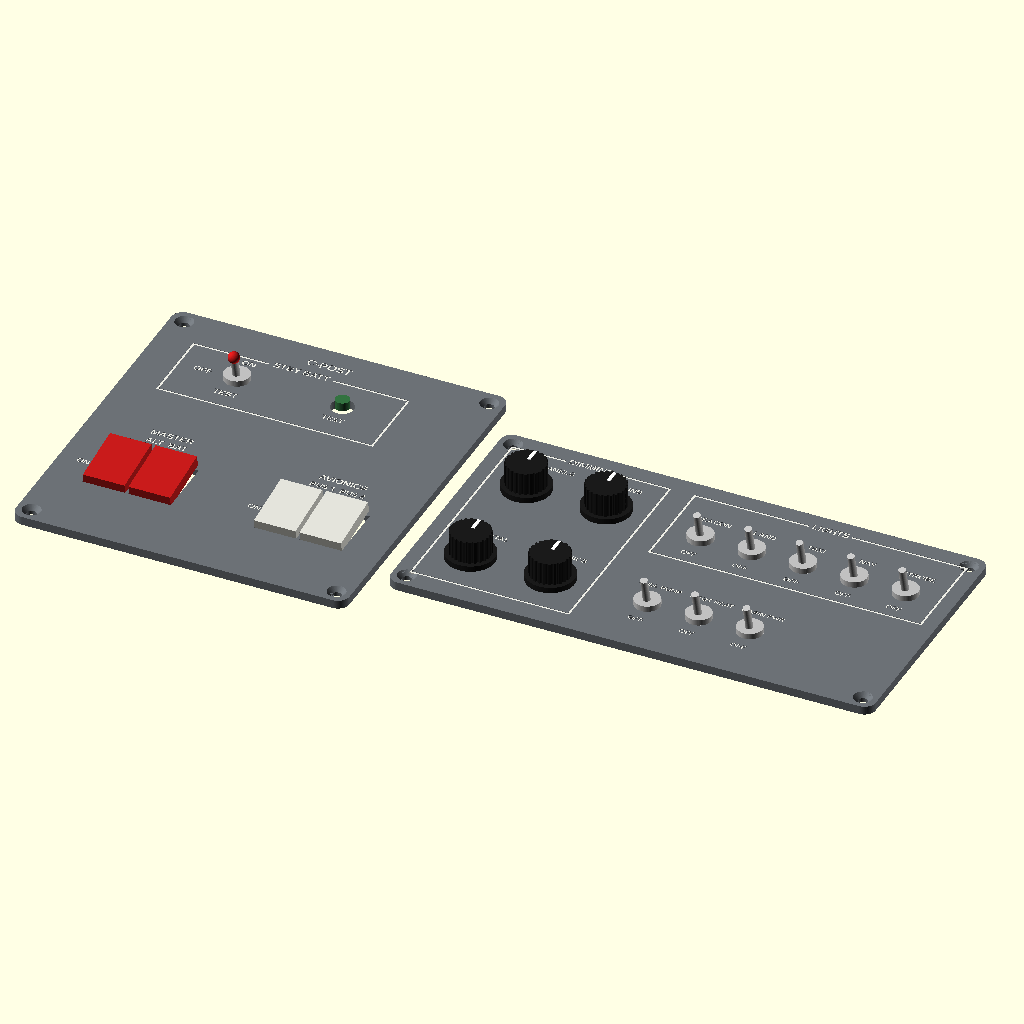
Cell 1 — every parameter at its default value.
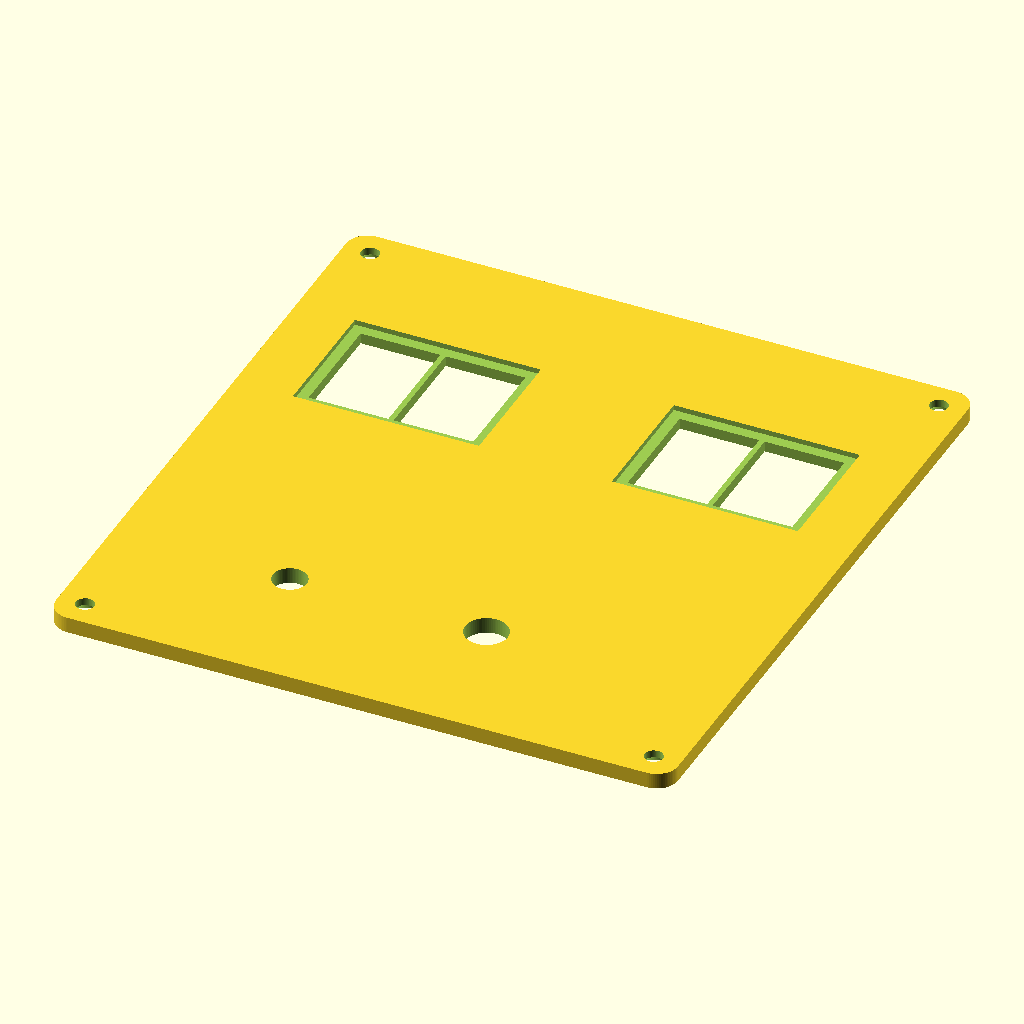
Cell 2 — part set to "upper_plate", the other parameters unchanged.
All cells are drawn from the same view direction (rotation 55°, 0°, 25°, orthographic, colour scheme Cornfield), but the view is re-fitted for each cell, so position and scale can differ between cells as well as the parameter.
Source of the model, parts/switch-panel/switch_panel.scad:
// Cessna 172S G1000 switch panels (left side of the instrument panel).
//
//   upper (C-post): STBY BATT (3-position toggle) + test light,
//                   MASTER  ALT | BAT  (two red rockers side by side),
//                   AVIONICS BUS 1 | BUS 2 (two grey rockers)
//   lower:          DIMMING  SW/CB PANELS, STBY IND, PEDESTAL, AVIONICS (4 knobs on pots)
//                   LIGHTS   BEACON LAND TAXI NAV STROBE (toggles)
//                            FUEL PUMP, PITOT HEAT, CABIN PWR 12V (toggles)
//
// Off-the-shelf switches snap or screw into printed plates; the plates screw
// over openings in the dashboard panel (4 x M3 countersunk each).
// Plates are modelled face-up (as seen from the seat), face at z = 0.

include <../../common/sim_common.scad>

/* [What to show] */
part = "assembly"; // [assembly, upper_plate, lower_plate, dimmer_knob, upper_cutout, lower_cutout]

/* [Switch sizes] */
// Rocker switch cut-out (KCD1-style mini rocker, mounted upright: width x height)
rocker_hole = [15, 21];
// Mini toggle switch bushing hole (MTS-102 etc: 6 mm thread)
toggle_hole_d = 6.4;
// Potentiometer bushing hole (16 mm pot, M7 bushing)
pot_hole_d = 7.4;
// LED hole (5 mm LED in a holder)
led_hole_d = 8;

/* [Hidden] */
plate_t = 3;
f = "Liberation Sans:style=Bold";
U = [117, 125];      // upper plate size
L = [170, 90];       // lower plate size
lip = 6;             // plate overlaps the panel opening by this much

// ---- upper plate layout (mm from the plate centre, front view)
stby_toggle = [-25, 36];
stby_led = [12, 36];
master = [[-38, -26], [-22, -26]];     // ALT, BAT
avionics = [[22, -26], [38, -26]];     // BUS 1, BUS 2

// ---- lower plate layout
dimmers = [[-66, 20], [-38, 20], [-66, -22], [-38, -22]];
dim_names = ["SW/CB PANELS", "STBY IND", "PEDESTAL", "AVIONICS"];
lights = [for (i = [0 : 4]) [-4 + i * 18, 18]];
light_names = ["BEACON", "LAND", "TAXI", "NAV", "STROBE"];
misc = [for (i = [0 : 2]) [-4 + i * 18, -22]];
misc_names = ["FUEL PUMP", "PITOT HEAT", "CABIN PWR"];

function corner_screws(sz) = [for (sx = [-1, 1], sy = [-1, 1]) [sx * (sz[0] / 2 - 5), sy * (sz[1] / 2 - 5)]];

module label(txt, size = 2.8) {
    translate([0, 0, -0.6]) linear_extrude(1) text(txt, size = size, font = f, halign = "center", valign = "center");
}
module box_outline(p0, p1, title) {   // engraved rectangle with a title gap, like the real panel
    translate([0, 0, -0.5]) linear_extrude(1) difference() {
        translate(p0) square(p1 - p0);
        translate(p0 + [0.7, 0.7]) square(p1 - p0 - [1.4, 1.4]);
        translate([(p0[0] + p1[0]) / 2 - len(title) * 1.25, p1[1] - 2]) square([len(title) * 2.5, 4]);
    }
    translate([(p0[0] + p1[0]) / 2, p1[1]]) label(title, 2.6);
}

module plate_blank(sz) {
    difference() {
        translate([0, 0, -plate_t]) linear_extrude(plate_t) rounded_rect(sz, 4);
        for (s = corner_screws(sz)) translate([s[0], s[1], -plate_t - 1]) {
            cylinder(d = m3_clear_d, h = plate_t + 2);
            translate([0, 0, plate_t + 1 - 1.6]) cylinder(d1 = m3_clear_d, d2 = m3_head_d + 0.4, h = 1.61);
        }
    }
}

module upper_labels() {
    translate([-1, 54]) label("C-POST", 3);
    box_outline([-46, 20], [30, 48], "STBY BATT");
    translate(stby_toggle + [0, 9]) label("ON", 2.4);
    translate(stby_toggle + [-12, 0]) label("OFF", 2.4);
    translate(stby_toggle + [0, -9]) label("TEST", 2.4);
    translate(stby_led + [0, -7.5]) label("TEST", 2.2);
    translate([-30, -2]) label("MASTER", 2.6);
    translate([-30, -6.5]) label("ALT  BAT", 2.4);
    translate([30, -2]) label("AVIONICS", 2.6);
    translate([30, -6.5]) label("BUS 1  BUS 2", 2.2);
    for (x = [-50, 10]) translate([x, -26]) label("ON", 2.2);
}

module upper_plate() {
    difference() {
        plate_blank(U);
        upper_labels();
        translate([stby_toggle[0], stby_toggle[1], -plate_t - 1]) cylinder(d = toggle_hole_d, h = plate_t + 2);
        translate([stby_led[0], stby_led[1], -plate_t - 1]) cylinder(d = led_hole_d, h = plate_t + 2);
        for (p = concat(master, avionics)) translate([p[0], p[1], -plate_t - 1])
            linear_extrude(plate_t + 2) square(rocker_hole, center = true);
        // thinner round the rockers so their clips grip (they're made for ~2 mm panels)
        for (p = concat(master, avionics)) translate([p[0], p[1], -plate_t - 0.01])
            linear_extrude(1) square(rocker_hole + [4, 4], center = true);
    }
}

module lower_labels() {
    for (i = [0 : 3]) translate(dimmers[i] + [0, 13]) label(dim_names[i], 2.1);
    box_outline([-80, -38], [-24, 39], "DIMMING");
    for (i = [0 : 4]) { translate(lights[i] + [0, 10]) label(light_names[i], 2.1); translate(lights[i] + [0, -9]) label("OFF", 2.0); }
    for (i = [0 : 2]) { translate(misc[i] + [0, 10]) label(misc_names[i], 1.9); translate(misc[i] + [0, -9]) label("OFF", 2.0); }
    box_outline([-16, 4], [80, 39], "LIGHTS");
}

module lower_plate() {
    difference() {
        plate_blank(L);
        lower_labels();
        for (i = [0 : 3]) translate([dimmers[i][0], dimmers[i][1], -plate_t - 1]) cylinder(d = pot_hole_d, h = plate_t + 2);
        for (p = concat(lights, misc)) translate([p[0], p[1], -plate_t - 1]) cylinder(d = toggle_hole_d, h = plate_t + 2);
    }
}

// Round knob with a white index line, for the 6 mm D-shaft pots. Printed face-down.
module dimmer_knob() {
    difference() {
        union() {
            ribbed_cylinder(7, 10, n = 24, depth = 0.5);
            translate([0, 0, 8]) cylinder(d = 17, h = 2);    // skirt against the panel
        }
        translate([0, 0, 2]) linear_extrude(12) difference() {
            circle(d = 6.15);
            translate([-5, 1.6]) square([10, 5]);
        }
        translate([-0.6, 1.5, -0.01]) cube([1.2, 5, 0.6]);  // index line (paint it white)
    }
}

// Panel openings (front view, relative to plate centre)
module upper_cutout() { square(U - 2 * [lip, lip], center = true); for (s = corner_screws(U)) translate(s) circle(d = m3_pilot_d); }
module lower_cutout() { square(L - 2 * [lip, lip], center = true); for (s = corner_screws(L)) translate(s) circle(d = m3_pilot_d); }
function upper_size() = U;
function switch_plate_t() = plate_t;
function lower_size() = L;

// ---- demo animation (README GIF): when each switch goes ON; everything goes OFF again at sp_off
sp_on_master = [0.10, 0.04];             // ALT, BAT
sp_on_stby = 0.17;
sp_on_avionics = [0.25, 0.30];
sp_on_lights = [0.38, 0.43, 0.48, 0.53, 0.58];
sp_on_misc = [0.63, 0.68, 2];            // FUEL PUMP, PITOT HEAT, (CABIN PWR stays off)
sp_dim_turn = [[0.70, 0.75], [0.75, 0.80], [0.80, 0.85], [0.85, 0.90]];
sp_off = 0.93;
function sw_on(t_on) = anim >= 0 && anim >= t_on && anim < sp_off;
function dim_angle(i) = anim < 0 ? 0 : -1200 * (min(max(anim < sp_off ? anim : 0, sp_dim_turn[i][0]), sp_dim_turn[i][1]) - sp_dim_turn[i][0]);

// rocker: top half pressed in = ON
module rocker(on, col) color(col) translate([0, 0, 2.2]) rotate([on ? -9 : 9, 0, 0]) translate([-7.3, -10.3, -1.8]) cube([14.6, 20.6, 4]);
// bat-handle toggle: down = OFF, up = ON
module toggle(on) {
    color("silver") { cylinder(d = 9, h = 2); rotate([on ? -14 : 14, 0, 0]) cylinder(d = 2.5, h = 11); }
}
module switch_dummies_upper() {
    for (i = [0 : 1]) translate(master[i]) rocker(sw_on(sp_on_master[i]), [0.75, 0.1, 0.1]);
    for (i = [0 : 1]) translate(avionics[i]) rocker(sw_on(sp_on_avionics[i]), [0.85, 0.85, 0.82]);
    translate(stby_toggle) toggle(sw_on(sp_on_stby));
    color([0.8, 0.1, 0.1]) translate(stby_toggle) rotate([sw_on(sp_on_stby) ? -14 : 14, 0, 0]) translate([0, 0, 10]) sphere(d = 4);
    color(sw_on(sp_on_stby) ? [0.3, 1, 0.4] : [0.2, 0.45, 0.25]) translate(stby_led) cylinder(d = 5, h = 3);
}
module switch_dummies_lower() {
    for (i = [0 : 3]) translate(dimmers[i]) {
        rotate(dim_angle(i)) {
            color([0.1, 0.1, 0.1]) translate([0, 0, 10]) mirror([0, 0, 1]) dimmer_knob();
            color("white") translate([-0.6, 1.5, 9.95]) cube([1.2, 5, 0.2]);   // painted index line
        }
        if (anim_in(sp_dim_turn[i][0], sp_dim_turn[i][1])) turn_arrow(8.5, 1, 10.5);
    }
    for (i = [0 : 4]) translate(lights[i]) toggle(sw_on(sp_on_lights[i]));
    for (i = [0 : 2]) translate(misc[i]) toggle(sw_on(sp_on_misc[i]));
}

module upper_mounted() { color([0.42, 0.44, 0.46]) upper_plate(); paint_fill() upper_labels(); switch_dummies_upper(); }
module lower_mounted() { color([0.42, 0.44, 0.46]) lower_plate(); paint_fill() lower_labels(); switch_dummies_lower(); }

if (part == "assembly") { translate([-80, 0]) upper_mounted(); translate([70, 0]) lower_mounted(); }
else if (part == "upper_plate") rotate([180, 0, 0]) upper_plate();
else if (part == "lower_plate") rotate([180, 0, 0]) lower_plate();
else if (part == "dimmer_knob") dimmer_knob();
else if (part == "upper_cutout") upper_cutout();
else if (part == "lower_cutout") lower_cutout();
Parameter table extracted from the source (name, type, default, range or options):
part: string, default "assembly", options "assembly", "upper_plate", "lower_plate", "dimmer_knob", "upper_cutout", "lower_cutout"
rocker_hole: vector, default [15, 21]
toggle_hole_d: number, default 6.4
pot_hole_d: number, default 7.4
led_hole_d: number, default 8
